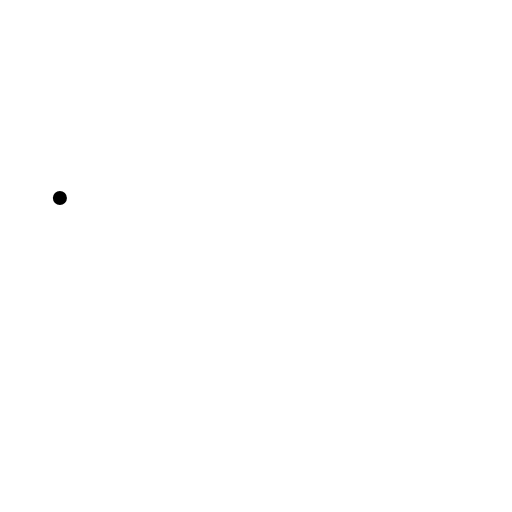
t = 0.00 s
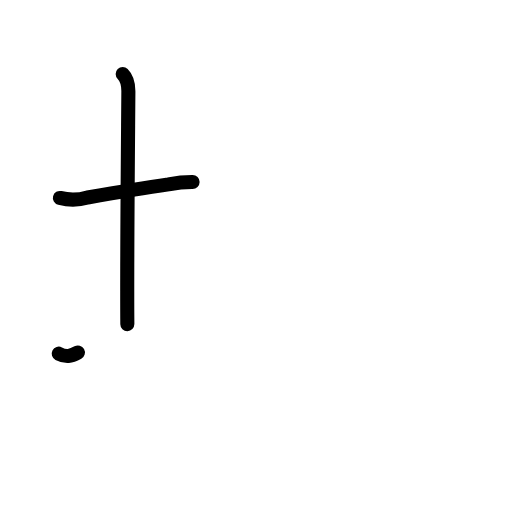
t = 2.38 s
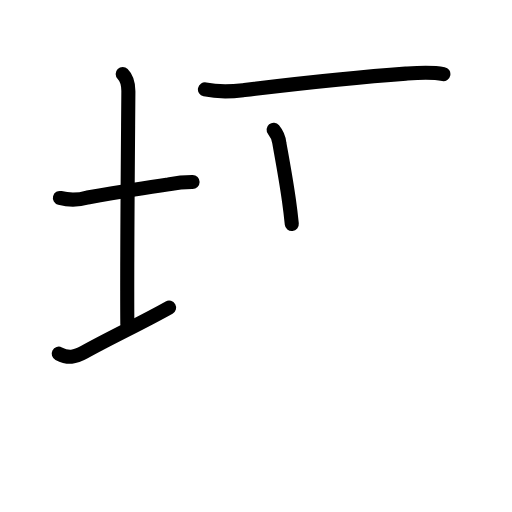
t = 4.75 s
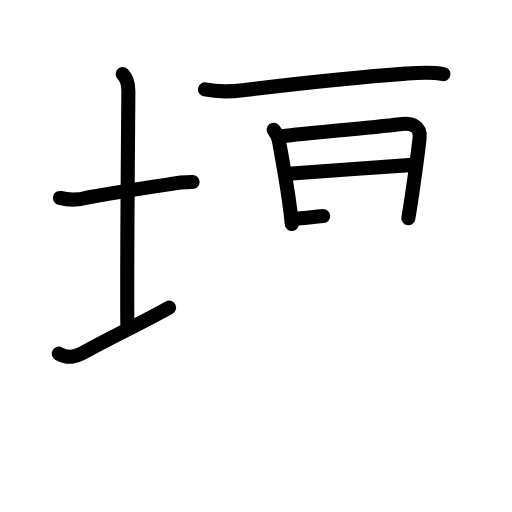
t = 7.25 s
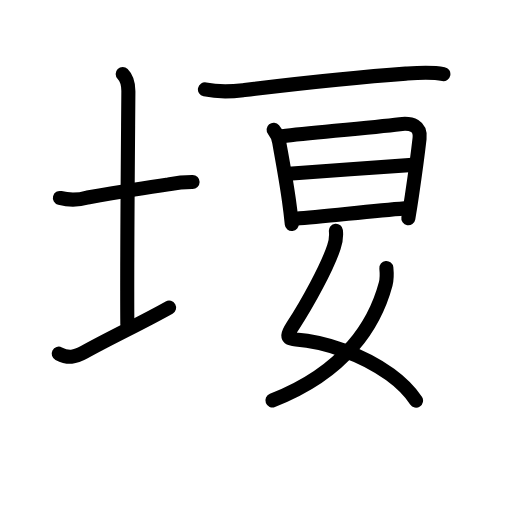
t = 9.63 s
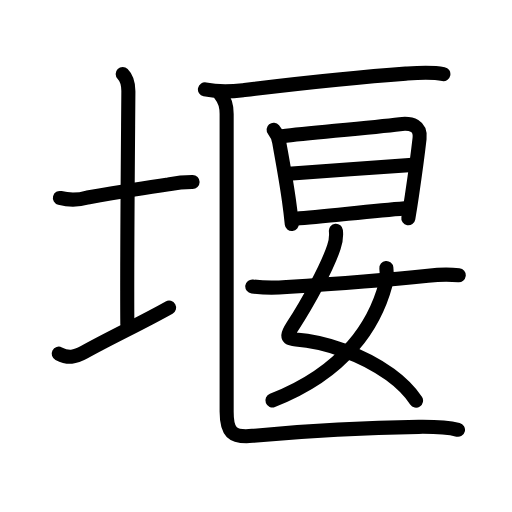
t = 12.00 s

The animated SVG that drew these frames (rendered in a browser with its animation timeline set to each time). Animation: 45 SMIL elements (animate=45); one cycle of 12.00 s.

<?xml version="1.0" encoding="UTF-8"?>
<!--
AniKanjiVG is licensed by CC-BY-SA Paul C. Sommerhoff (https://bitbucket.org/sommerhoff/anikanjivg).
AniKanjiVG uses KanjiVG which is licensed by CC-BY-SA Ulrich Apel (http://kanjivg.tagaini.net).
See also http://creativecommons.org/licenses/by-sa/3.0/
-->
<svg xmlns:kvg='http://kanjivg.tagaini.net' xmlns='http://www.w3.org/2000/svg' width='109' height='109' viewBox='0 0 109 109' style='fill:none;stroke:#000000;stroke-width:3;stroke-linecap:round;stroke-linejoin:round;' id="kvg:kanji_05830"><g id="kvg:05830" kvg:element="堰"><g id="kvg:05830-g1" kvg:element="土" kvg:variant="true" kvg:position="left" kvg:radical="general"><path id="kvg:05830-s1" kvg:type="㇐" d="M12.75,42.14c1.98,0.51,3.94,0.48,5.9-0.1c4.94-0.85,12.43-2.09,17.22-2.79c1.69-0.31,3.5-0.5,5.13-0.49"><animate attributeName="d" begin="0.0s" dur="0.3333333333333333s" from="M12.75,42.14C12.75,42.14,12.75,42.14,12.75,42.14" to="M12.75,42.14c1.98,0.51,3.94,0.48,5.9-0.1" />
<animate attributeName="d" begin="0.3333333333333333s" dur="0.3333333333333333s" from="M12.75,42.14c1.98,0.51,3.94,0.48,5.9-0.1c0,0,0,0,0,0,0" to="M12.75,42.14c1.98,0.51,3.94,0.48,5.9-0.1c4.94-0.85,12.43-2.09,17.22-2.79" />
<animate attributeName="d" begin="0.6666666666666666s" dur="0.3333333333333333s" from="M12.75,42.14c1.98,0.51,3.94,0.48,5.9-0.1c4.94-0.85,12.43-2.09,17.22-2.79c0,0,0,0,0,0,0" to="M12.75,42.14c1.98,0.51,3.94,0.48,5.9-0.1c4.94-0.85,12.43-2.09,17.22-2.79c1.69-0.31,3.5-0.5,5.13-0.49" />
</path>
<path id="kvg:05830-s2" kvg:type="㇑a" d="M26.12,15.75c1,1,1.22,2.73,1.21,3.75C27.25,30.75,27,56.12,27.11,69"><animate attributeName="d" begin="1.0s" dur="0.5s" from="M26.12,15.75C26.12,15.75,26.12,15.75,26.12,15.75" to="M26.12,15.75c1,1,1.22,2.73,1.21,3.75" />
<animate attributeName="d" begin="1.5s" dur="0.5s" from="M26.12,15.75c1,1,1.22,2.73,1.21,3.75c0,0,0,0,0,0,0" to="M26.12,15.75c1,1,1.22,2.73,1.21,3.75C27.25,30.75,27,56.12,27.11,69" />
<animate attributeName="d" begin="0s" dur="1.0s" from="M-100,-100" to="M-100,-100" />
</path>
<path id="kvg:05830-s3" kvg:type="㇀/㇐" d="M12.5,75.29c2.05,1.06,3.44,0.79,5.44-0.32c5.96-3.3,12.13-6.15,18.06-9.48"><animate attributeName="d" begin="2.0s" dur="0.5s" from="M12.5,75.29C12.5,75.29,12.5,75.29,12.5,75.29" to="M12.5,75.29c2.05,1.06,3.44,0.79,5.44-0.32" />
<animate attributeName="d" begin="2.5s" dur="0.5s" from="M12.5,75.29c2.05,1.06,3.44,0.79,5.44-0.32c0,0,0,0,0,0,0" to="M12.5,75.29c2.05,1.06,3.44,0.79,5.44-0.32c5.96-3.3,12.13-6.15,18.06-9.48" />
<animate attributeName="d" begin="0s" dur="2.0s" from="M-100,-100" to="M-100,-100" />
</path>
</g>
<g id="kvg:05830-g2" kvg:position="right"><g id="kvg:05830-g3" kvg:element="匚" kvg:part="1" kvg:position="kamae"><path id="kvg:05830-s4" kvg:type="㇐" d="M43.63,19.03c2.7,0.57,5.38,0.5,8.12,0.17c10.88-1.32,21.13-2.57,34.63-3.53c2.69-0.19,5.36-0.41,8.01,0.1"><animate attributeName="d" begin="3.0s" dur="0.3333333333333333s" from="M43.63,19.03C43.63,19.03,43.63,19.03,43.63,19.03" to="M43.63,19.03c2.7,0.57,5.38,0.5,8.12,0.17" />
<animate attributeName="d" begin="3.3333333333333335s" dur="0.3333333333333333s" from="M43.63,19.03c2.7,0.57,5.38,0.5,8.12,0.17c0,0,0,0,0,0,0" to="M43.63,19.03c2.7,0.57,5.38,0.5,8.12,0.17c10.88-1.32,21.13-2.57,34.63-3.53" />
<animate attributeName="d" begin="3.6666666666666665s" dur="0.3333333333333333s" from="M43.63,19.03c2.7,0.57,5.38,0.5,8.12,0.17c10.88-1.32,21.13-2.57,34.63-3.53c0,0,0,0,0,0,0" to="M43.63,19.03c2.7,0.57,5.38,0.5,8.12,0.17c10.88-1.32,21.13-2.57,34.63-3.53c2.69-0.19,5.36-0.41,8.01,0.1" />
<animate attributeName="d" begin="0s" dur="3.0s" from="M-100,-100" to="M-100,-100" />
</path>
</g>
<g id="kvg:05830-g4" kvg:element="日"><path id="kvg:05830-s5" kvg:type="㇑" d="M58.25,27.62c0.7,0.85,1.11,1.8,1.22,2.85c0.65,3.65,1.43,7.79,2.04,12.17c0.24,1.7,0.44,3.4,0.61,5.06"><animate attributeName="d" begin="4.0s" dur="0.3333333333333333s" from="M58.25,27.62C58.25,27.62,58.25,27.62,58.25,27.62" to="M58.25,27.62c0.7,0.85,1.11,1.8,1.22,2.85" />
<animate attributeName="d" begin="4.333333333333333s" dur="0.3333333333333333s" from="M58.25,27.62c0.7,0.85,1.11,1.8,1.22,2.85c0,0,0,0,0,0,0" to="M58.25,27.62c0.7,0.85,1.11,1.8,1.22,2.85c0.65,3.65,1.43,7.79,2.04,12.17" />
<animate attributeName="d" begin="4.666666666666667s" dur="0.3333333333333333s" from="M58.25,27.62c0.7,0.85,1.11,1.8,1.22,2.85c0.65,3.65,1.43,7.79,2.04,12.17c0,0,0,0,0,0,0" to="M58.25,27.62c0.7,0.85,1.11,1.8,1.22,2.85c0.65,3.65,1.43,7.79,2.04,12.17c0.24,1.7,0.44,3.4,0.61,5.06" />
<animate attributeName="d" begin="0s" dur="4.0s" from="M-100,-100" to="M-100,-100" />
</path>
<path id="kvg:05830-s6" kvg:type="㇕a" d="M60.02,28.99c7.09-0.78,18.89-1.81,25.1-2.56c2.52-0.3,4.51,0.34,4.2,3.07c-0.33,2.92-0.98,7.79-1.62,12.1c-0.26,1.77-0.53,3.45-0.77,4.86"><animate attributeName="d" begin="5.0s" dur="0.25s" from="M60.02,28.99C60.02,28.99,60.02,28.99,60.02,28.99" to="M60.02,28.99c7.09-0.78,18.89-1.81,25.1-2.56" />
<animate attributeName="d" begin="5.25s" dur="0.25s" from="M60.02,28.99c7.09-0.78,18.89-1.81,25.1-2.56c0,0,0,0,0,0,0" to="M60.02,28.99c7.09-0.78,18.89-1.81,25.1-2.56c2.52-0.3,4.51,0.34,4.2,3.07" />
<animate attributeName="d" begin="5.5s" dur="0.25s" from="M60.02,28.99c7.09-0.78,18.89-1.81,25.1-2.56c2.52-0.3,4.51,0.34,4.2,3.07c0,0,0,0,0,0,0" to="M60.02,28.99c7.09-0.78,18.89-1.81,25.1-2.56c2.52-0.3,4.51,0.34,4.2,3.07c-0.33,2.92-0.98,7.79-1.62,12.1" />
<animate attributeName="d" begin="5.75s" dur="0.25s" from="M60.02,28.99c7.09-0.78,18.89-1.81,25.1-2.56c2.52-0.3,4.51,0.34,4.2,3.07c-0.33,2.92-0.98,7.79-1.62,12.1c0,0,0,0,0,0,0" to="M60.02,28.99c7.09-0.78,18.89-1.81,25.1-2.56c2.52-0.3,4.51,0.34,4.2,3.07c-0.33,2.92-0.98,7.79-1.62,12.1c-0.26,1.77-0.53,3.45-0.77,4.86" />
<animate attributeName="d" begin="0s" dur="5.0s" from="M-100,-100" to="M-100,-100" />
</path>
<path id="kvg:05830-s7" kvg:type="㇐a" d="M61.44,37c2.49-0.19,24.34-1.82,26.4-1.9"><animate attributeName="d" begin="6.0s" dur="1.0s" from="M61.44,37C61.44,37,61.44,37,61.44,37" to="M61.44,37c2.49-0.19,24.34-1.82,26.4-1.9" />
<animate attributeName="d" begin="0s" dur="6.0s" from="M-100,-100" to="M-100,-100" />
</path>
<path id="kvg:05830-s8" kvg:type="㇐a" d="M63.01,46.55c5.5-0.36,15.58-1.6,23.17-2.19"><animate attributeName="d" begin="7.0s" dur="1.0s" from="M63.01,46.55C63.01,46.55,63.01,46.55,63.01,46.55" to="M63.01,46.55c5.5-0.36,15.58-1.6,23.17-2.19" />
<animate attributeName="d" begin="0s" dur="7.0s" from="M-100,-100" to="M-100,-100" />
</path>
</g>
<g id="kvg:05830-g5" kvg:element="女"><path id="kvg:05830-s9" kvg:type="㇛" d="M71.51,49.12c0.12,1.21-0.02,2.37-0.43,3.49c-1.39,4.23-5.54,11.85-8.71,16.72c-1.06,1.64-1.77,2.78,0.62,2.95c5.9,0.42,14.08,3.07,20.04,7.42c2.24,1.63,4.16,3.5,5.54,5.58"><animate attributeName="d" begin="8.0s" dur="0.2s" from="M71.51,49.12C71.51,49.12,71.51,49.12,71.51,49.12" to="M71.51,49.12c0.12,1.21-0.02,2.37-0.43,3.49" />
<animate attributeName="d" begin="8.2s" dur="0.2s" from="M71.51,49.12c0.12,1.21-0.02,2.37-0.43,3.49c0,0,0,0,0,0,0" to="M71.51,49.12c0.12,1.21-0.02,2.37-0.43,3.49c-1.39,4.23-5.54,11.85-8.71,16.72" />
<animate attributeName="d" begin="8.4s" dur="0.2s" from="M71.51,49.12c0.12,1.21-0.02,2.37-0.43,3.49c-1.39,4.23-5.54,11.85-8.71,16.72c0,0,0,0,0,0,0" to="M71.51,49.12c0.12,1.21-0.02,2.37-0.43,3.49c-1.39,4.23-5.54,11.85-8.71,16.72c-1.06,1.64-1.77,2.78,0.62,2.95" />
<animate attributeName="d" begin="8.6s" dur="0.2s" from="M71.51,49.12c0.12,1.21-0.02,2.37-0.43,3.49c-1.39,4.23-5.54,11.85-8.71,16.72c-1.06,1.64-1.77,2.78,0.62,2.95c0,0,0,0,0,0,0" to="M71.51,49.12c0.12,1.21-0.02,2.37-0.43,3.49c-1.39,4.23-5.54,11.85-8.71,16.72c-1.06,1.64-1.77,2.78,0.62,2.95c5.9,0.42,14.08,3.07,20.04,7.42" />
<animate attributeName="d" begin="8.8s" dur="0.2s" from="M71.51,49.12c0.12,1.21-0.02,2.37-0.43,3.49c-1.39,4.23-5.54,11.85-8.71,16.72c-1.06,1.64-1.77,2.78,0.62,2.95c5.9,0.42,14.08,3.07,20.04,7.42c0,0,0,0,0,0,0" to="M71.51,49.12c0.12,1.21-0.02,2.37-0.43,3.49c-1.39,4.23-5.54,11.85-8.71,16.72c-1.06,1.64-1.77,2.78,0.62,2.95c5.9,0.42,14.08,3.07,20.04,7.42c2.24,1.63,4.16,3.5,5.54,5.58" />
<animate attributeName="d" begin="0s" dur="8.0s" from="M-100,-100" to="M-100,-100" />
</path>
<path id="kvg:05830-s10" kvg:type="㇒" d="M82.25,57.05c0.07,0.7,0.12,2.41-0.15,3.43C79.9,68.71,73.78,79.12,58,85.25"><animate attributeName="d" begin="9.0s" dur="0.5s" from="M82.25,57.05C82.25,57.05,82.25,57.05,82.25,57.05" to="M82.25,57.05c0.07,0.7,0.12,2.41-0.15,3.43" />
<animate attributeName="d" begin="9.5s" dur="0.5s" from="M82.25,57.05c0.07,0.7,0.12,2.41-0.15,3.43c0,0,0,0,0,0,0" to="M82.25,57.05c0.07,0.7,0.12,2.41-0.15,3.43C79.9,68.71,73.78,79.12,58,85.25" />
<animate attributeName="d" begin="0s" dur="9.0s" from="M-100,-100" to="M-100,-100" />
</path>
<path id="kvg:05830-s11" kvg:type="㇐" d="M53.71,60.98c2.43,0.29,4.86,0.32,7.29,0.1c10.35-0.66,19.22-1.28,30.11-2.4c1.95-0.2,4.39-0.31,6.55-0.08"><animate attributeName="d" begin="10.0s" dur="0.3333333333333333s" from="M53.71,60.98C53.71,60.98,53.71,60.98,53.71,60.98" to="M53.71,60.98c2.43,0.29,4.86,0.32,7.29,0.1" />
<animate attributeName="d" begin="10.333333333333334s" dur="0.3333333333333333s" from="M53.71,60.98c2.43,0.29,4.86,0.32,7.29,0.1c0,0,0,0,0,0,0" to="M53.71,60.98c2.43,0.29,4.86,0.32,7.29,0.1c10.35-0.66,19.22-1.28,30.11-2.4" />
<animate attributeName="d" begin="10.666666666666666s" dur="0.3333333333333333s" from="M53.71,60.98c2.43,0.29,4.86,0.32,7.29,0.1c10.35-0.66,19.22-1.28,30.11-2.4c0,0,0,0,0,0,0" to="M53.71,60.98c2.43,0.29,4.86,0.32,7.29,0.1c10.35-0.66,19.22-1.28,30.11-2.4c1.95-0.2,4.39-0.31,6.55-0.08" />
<animate attributeName="d" begin="0s" dur="10.0s" from="M-100,-100" to="M-100,-100" />
</path>
</g>
<g id="kvg:05830-g6" kvg:element="匚" kvg:part="2" kvg:position="kamae"><path id="kvg:05830-s12" kvg:type="㇗" d="M47,20.25c0.75,0.88,1.25,2.38,1.25,4c0,13.58,0,53.49,0,63.38c0,4.24,1.01,5.58,5.49,5.16C64.75,91.75,77.5,91,89.13,90.87c2.82-0.03,5.6-0.06,8.37,0.63"><animate attributeName="d" begin="11.0s" dur="0.2s" from="M47,20.25C47,20.25,47,20.25,47,20.25" to="M47,20.25c0.75,0.88,1.25,2.38,1.25,4" />
<animate attributeName="d" begin="11.2s" dur="0.2s" from="M47,20.25c0.75,0.88,1.25,2.38,1.25,4c0,0,0,0,0,0,0" to="M47,20.25c0.75,0.88,1.25,2.38,1.25,4c0,13.58,0,53.49,0,63.38" />
<animate attributeName="d" begin="11.4s" dur="0.2s" from="M47,20.25c0.75,0.88,1.25,2.38,1.25,4c0,13.58,0,53.49,0,63.38c0,0,0,0,0,0,0" to="M47,20.25c0.75,0.88,1.25,2.38,1.25,4c0,13.58,0,53.49,0,63.38c0,4.24,1.01,5.58,5.49,5.16" />
<animate attributeName="d" begin="11.6s" dur="0.2s" from="M47,20.25c0.75,0.88,1.25,2.38,1.25,4c0,13.58,0,53.49,0,63.38c0,4.24,1.01,5.58,5.49,5.16c0,0,0,0,0,0,0" to="M47,20.25c0.75,0.88,1.25,2.38,1.25,4c0,13.58,0,53.49,0,63.38c0,4.24,1.01,5.58,5.49,5.16C64.75,91.75,77.5,91,89.13,90.87" />
<animate attributeName="d" begin="11.8s" dur="0.2s" from="M47,20.25c0.75,0.88,1.25,2.38,1.25,4c0,13.58,0,53.49,0,63.38c0,4.24,1.01,5.58,5.49,5.16C64.75,91.75,77.5,91,89.13,90.87c0,0,0,0,0,0,0" to="M47,20.25c0.75,0.88,1.25,2.38,1.25,4c0,13.58,0,53.49,0,63.38c0,4.24,1.01,5.58,5.49,5.16C64.75,91.75,77.5,91,89.13,90.87c2.82-0.03,5.6-0.06,8.37,0.63" />
<animate attributeName="d" begin="0s" dur="11.0s" from="M-100,-100" to="M-100,-100" />
</path>
</g>
</g>
</g>
</svg>
